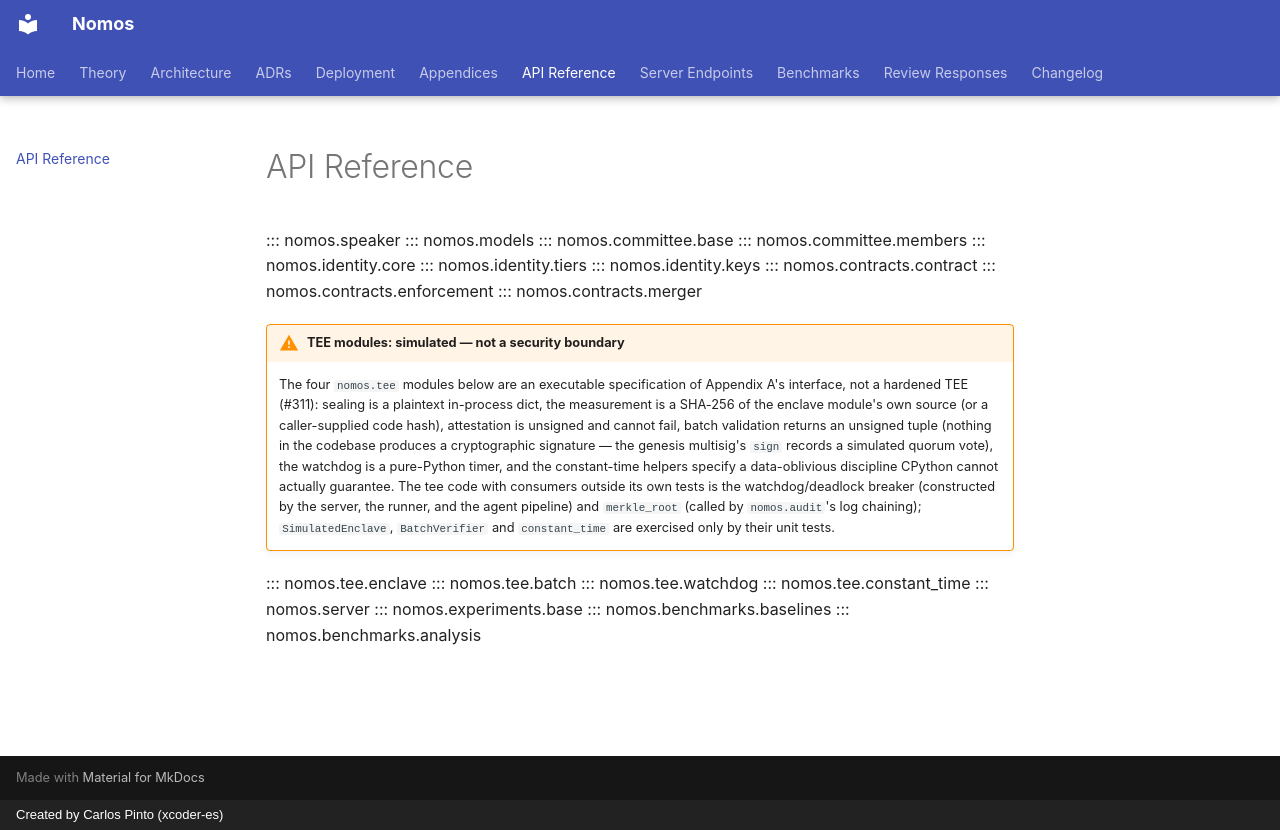

repository: Nomos-N4s/nomos · page: api/index.html · generator: mkdocs · copyright: Created by Carlos Pinto (xcoder-es)

---
title: "API reference for the Nomos Python package"
description: "Reference for the Nomos Python package: Speaker, Parliament members, identity core, Ulysses contracts, TEE modules, experiments, and benchmark utilities."
---

# API Reference

::: nomos.speaker
::: nomos.models
::: nomos.committee.base
::: nomos.committee.members
::: nomos.identity.core
::: nomos.identity.tiers
::: nomos.identity.keys
::: nomos.contracts.contract
::: nomos.contracts.enforcement
::: nomos.contracts.merger
!!! warning "TEE modules: simulated — not a security boundary"
    The four `nomos.tee` modules below are an executable specification of
    Appendix A's interface, not a hardened TEE (#311): sealing is a
    plaintext in-process dict, the measurement is a SHA-256 of the enclave
    module's own source (or a caller-supplied code hash), attestation is
    unsigned and cannot fail, batch validation returns an unsigned tuple
    (nothing in the codebase produces a cryptographic signature — the
    genesis multisig's `sign` records a simulated quorum vote), the
    watchdog is a pure-Python timer, and the constant-time helpers specify
    a data-oblivious discipline CPython cannot actually guarantee. The tee
    code with consumers outside its own tests is the watchdog/deadlock
    breaker (constructed by the server, the runner, and the agent
    pipeline) and `merkle_root` (called by `nomos.audit`'s log chaining);
    `SimulatedEnclave`, `BatchVerifier` and `constant_time` are exercised
    only by their unit tests.

::: nomos.tee.enclave
::: nomos.tee.batch
::: nomos.tee.watchdog
::: nomos.tee.constant_time
::: nomos.server
::: nomos.experiments.base
::: nomos.benchmarks.baselines
::: nomos.benchmarks.analysis
